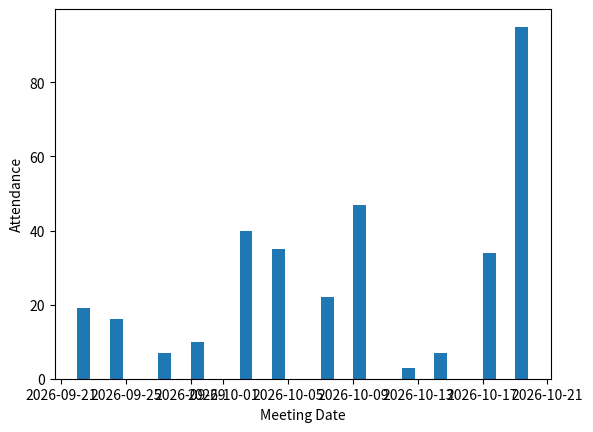

This chart was generated by the following Python code:
"""
- the function must take 4 arguments (period_as_timedelta, time_of_day, number_of_meetings, start_date=now())
- the function should then return a list of datetimes for a series of meetings that should take place from start_date and evenly distributed throughout the period.
- create another list of number of attendents, that was actually there at each meeting.
- create a bar plot of attendance through the series of meetings.
"""
import datetime
from datetime import timedelta
import matplotlib.pyplot as plt
import random

def get_meeting_dates(period_as_time_delta,time_of_day,number_of_meetings,start_date=datetime.datetime.now()):
    # dates evenly distributed throughout the period_as_timedelta
     meeting_dates = [start_date + i * (period_as_time_delta / number_of_meetings) for i in range(number_of_meetings)]
     print(len(meeting_dates))
     for m in meeting_dates:
        print(m.strftime("%A, %d. %b %I:%M%p"))
     print('\n\n')

     # Add the time_of_day to each date in the meeting_dates list
     meeting_dates = [datetime.datetime.combine(d.date(), time_of_day) for d in meeting_dates]
     for m in meeting_dates:
        print(m.strftime("%A, %d. %b %I:%M%p"))
     attendee_counts = [random.randint(0, 100) for _ in range(number_of_meetings)]
     return meeting_dates, attendee_counts

dates, attendance = get_meeting_dates(timedelta(days=30), datetime.time(10, 0), 12)

plt.bar(dates, attendance)
plt.xlabel('Meeting Date')
plt.ylabel('Attendance')
#plt.title('Attendance at Meetings')
#plt.xticks(rotation=45)
#plt.tight_layout()
plt.show()

